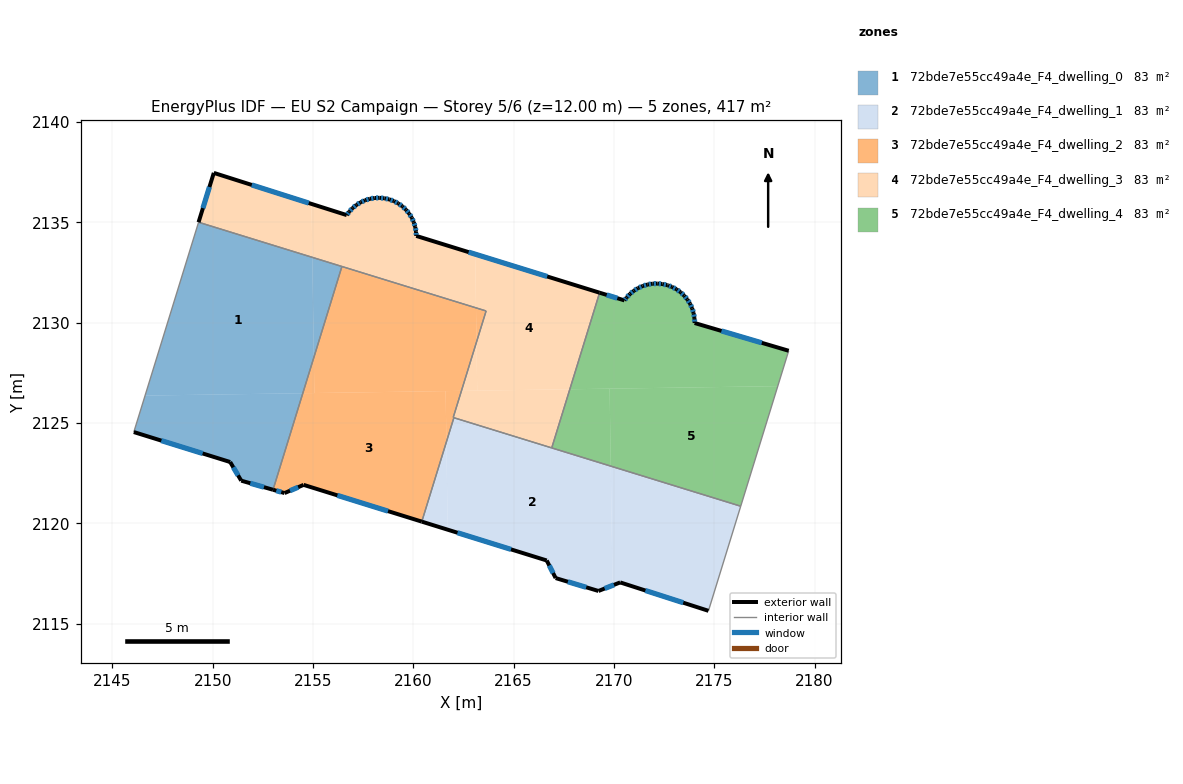
=== STOREY PLAN SPEC (per zone: floor XY polygon, exterior-wall plan segments, windows/doors) ===
zone 1: 72bde7e55cc49a4e_F4_dwelling_0  (83.3 m²)
  floor: (2154.97, 2133.26) (2155.04, 2128.27) (2154.49, 2126.49) (2146.63, 2126.37) (2149.30, 2135.01)
  floor: (2154.49, 2126.49) (2153.01, 2121.68) (2151.42, 2122.13) (2150.87, 2123.06) (2146.07, 2124.55) (2146.63, 2126.37)
  floor: (2156.44, 2132.81) (2155.04, 2128.27) (2154.97, 2133.26)
  exterior wall: (2146.07, 2124.55) – (2150.87, 2123.06)  [5.0 m]
    window: (2147.44, 2124.13) – (2149.50, 2123.49)  [2.8 m²]
  exterior wall: (2151.42, 2122.13) – (2153.01, 2121.68)  [1.6 m]
    window: (2151.88, 2122.00) – (2152.56, 2121.81)  [0.9 m²]
  exterior wall: (2150.87, 2123.06) – (2151.42, 2122.13)  [1.1 m]
    window: (2151.03, 2122.80) – (2151.27, 2122.40)  [0.6 m²]
  interior walls: 3
zone 2: 72bde7e55cc49a4e_F4_dwelling_1  (83.3 m²)
  floor: (2169.84, 2122.86) (2169.93, 2116.91) (2169.23, 2116.63) (2167.09, 2117.28) (2166.65, 2118.15) (2161.71, 2119.69) (2161.65, 2124.06) (2162.02, 2125.27)
  floor: (2161.65, 2124.06) (2161.71, 2119.69) (2160.42, 2120.09)
  floor: (2176.32, 2120.86) (2174.71, 2115.64) (2170.31, 2117.06) (2169.93, 2116.91) (2169.84, 2122.86)
  exterior wall: (2170.31, 2117.06) – (2174.71, 2115.64)  [4.6 m]
    window: (2171.57, 2116.66) – (2173.45, 2116.05)  [2.5 m²]
  exterior wall: (2169.23, 2116.63) – (2170.31, 2117.06)  [1.2 m]
    window: (2169.54, 2116.76) – (2170.00, 2116.94)  [0.6 m²]
  exterior wall: (2167.09, 2117.28) – (2169.23, 2116.63)  [2.2 m]
    window: (2167.70, 2117.09) – (2168.62, 2116.82)  [1.2 m²]
  exterior wall: (2166.65, 2118.15) – (2167.09, 2117.28)  [1.0 m]
    window: (2166.78, 2117.90) – (2166.97, 2117.53)  [0.5 m²]
  exterior wall: (2160.42, 2120.09) – (2166.65, 2118.15)  [6.5 m]
    window: (2162.20, 2119.54) – (2164.87, 2118.71)  [3.6 m²]
  interior walls: 4
zone 3: 72bde7e55cc49a4e_F4_dwelling_2  (83.3 m²)
  floor: (2161.61, 2126.60) (2161.65, 2124.06) (2160.42, 2120.09) (2154.53, 2121.92) (2153.58, 2121.51) (2153.01, 2121.68) (2154.49, 2126.49)
  floor: (2163.12, 2130.74) (2163.15, 2129.04) (2162.40, 2126.61) (2155.07, 2126.50) (2155.04, 2128.27) (2156.44, 2132.81)
  floor: (2155.04, 2128.27) (2155.07, 2126.50) (2154.49, 2126.49)
  floor: (2163.63, 2130.59) (2163.15, 2129.04) (2163.12, 2130.74)
  floor: (2162.40, 2126.61) (2161.99, 2125.28) (2162.02, 2125.27) (2161.65, 2124.06) (2161.61, 2126.60)
  exterior wall: (2153.58, 2121.51) – (2154.53, 2121.92)  [1.0 m]
    window: (2153.85, 2121.63) – (2154.26, 2121.81)  [0.6 m²]
  exterior wall: (2153.01, 2121.68) – (2153.58, 2121.51)  [0.6 m]
    window: (2153.17, 2121.63) – (2153.42, 2121.56)  [0.3 m²]
  exterior wall: (2154.53, 2121.92) – (2160.42, 2120.09)  [6.2 m]
    window: (2156.21, 2121.40) – (2158.74, 2120.61)  [3.4 m²]
  interior walls: 5
zone 4: 72bde7e55cc49a4e_F4_dwelling_3  (83.3 m²)
  floor: (2169.28, 2131.50) (2167.80, 2126.69) (2163.18, 2126.62) (2163.15, 2129.04) (2163.63, 2130.59) (2163.12, 2130.74) (2163.08, 2133.42)
  floor: (2154.93, 2135.92) (2154.97, 2133.26) (2149.30, 2135.01) (2150.06, 2137.47)
  floor: (2167.80, 2126.69) (2166.90, 2123.76) (2161.99, 2125.28) (2162.40, 2126.61)
  floor: (2163.08, 2133.42) (2163.12, 2130.74) (2154.97, 2133.26) (2154.93, 2135.92) (2156.68, 2135.37) (2156.80, 2135.54) (2156.97, 2135.72) (2157.16, 2135.87) (2157.37, 2136.00) (2157.60, 2136.11) (2157.83, 2136.18) (2158.07, 2136.22) (2158.32, 2136.23) (2158.57, 2136.20) (2158.80, 2136.15) (2159.04, 2136.06) (2159.25, 2135.95) (2159.45, 2135.80) (2159.63, 2135.64) (2159.79, 2135.45) (2159.92, 2135.24) (2160.02, 2135.01) (2160.09, 2134.78) (2160.14, 2134.54) (2160.15, 2134.33)
  floor: (2163.15, 2129.04) (2163.18, 2126.62) (2162.40, 2126.61)
  exterior wall: (2150.06, 2137.47) – (2149.30, 2135.01)  [2.6 m]
    window: (2149.84, 2136.77) – (2149.51, 2135.71)  [1.4 m²]
  exterior wall: (2156.68, 2135.37) – (2150.06, 2137.47)  [7.0 m]
    window: (2154.79, 2135.97) – (2151.95, 2136.87)  [3.8 m²]
  exterior wall: (2156.80, 2135.54) – (2156.68, 2135.37)  [0.2 m]
    window: (2156.77, 2135.49) – (2156.72, 2135.42)  [0.1 m²]
  exterior wall: (2156.97, 2135.72) – (2156.80, 2135.54)  [0.2 m]
    window: (2156.92, 2135.67) – (2156.85, 2135.59)  [0.1 m²]
  exterior wall: (2157.16, 2135.87) – (2156.97, 2135.72)  [0.2 m]
    window: (2157.11, 2135.83) – (2157.03, 2135.76)  [0.1 m²]
  exterior wall: (2157.37, 2136.00) – (2157.16, 2135.87)  [0.2 m]
    window: (2157.31, 2135.97) – (2157.22, 2135.91)  [0.1 m²]
  exterior wall: (2157.60, 2136.11) – (2157.37, 2136.00)  [0.2 m]
    window: (2157.53, 2136.08) – (2157.44, 2136.03)  [0.1 m²]
  exterior wall: (2157.83, 2136.18) – (2157.60, 2136.11)  [0.2 m]
    window: (2157.76, 2136.16) – (2157.66, 2136.13)  [0.1 m²]
  exterior wall: (2158.07, 2136.22) – (2157.83, 2136.18)  [0.2 m]
    window: (2158.00, 2136.21) – (2157.90, 2136.19)  [0.1 m²]
  exterior wall: (2158.32, 2136.23) – (2158.07, 2136.22)  [0.2 m]
    window: (2158.25, 2136.23) – (2158.14, 2136.22)  [0.1 m²]
  exterior wall: (2158.57, 2136.20) – (2158.32, 2136.23)  [0.2 m]
    window: (2158.49, 2136.21) – (2158.39, 2136.22)  [0.1 m²]
  exterior wall: (2158.80, 2136.15) – (2158.57, 2136.20)  [0.2 m]
    window: (2158.74, 2136.16) – (2158.63, 2136.19)  [0.1 m²]
  exterior wall: (2159.04, 2136.06) – (2158.80, 2136.15)  [0.2 m]
    window: (2158.97, 2136.09) – (2158.87, 2136.12)  [0.1 m²]
  exterior wall: (2159.25, 2135.95) – (2159.04, 2136.06)  [0.2 m]
    window: (2159.19, 2135.98) – (2159.10, 2136.03)  [0.1 m²]
  exterior wall: (2159.45, 2135.80) – (2159.25, 2135.95)  [0.2 m]
    window: (2159.40, 2135.84) – (2159.31, 2135.91)  [0.1 m²]
  exterior wall: (2159.63, 2135.64) – (2159.45, 2135.80)  [0.2 m]
    window: (2159.58, 2135.68) – (2159.51, 2135.76)  [0.1 m²]
  exterior wall: (2159.79, 2135.45) – (2159.63, 2135.64)  [0.2 m]
    window: (2159.75, 2135.50) – (2159.68, 2135.58)  [0.1 m²]
  exterior wall: (2159.92, 2135.24) – (2159.79, 2135.45)  [0.2 m]
    window: (2159.88, 2135.30) – (2159.83, 2135.39)  [0.1 m²]
  exterior wall: (2160.02, 2135.01) – (2159.92, 2135.24)  [0.2 m]
    window: (2159.99, 2135.08) – (2159.95, 2135.17)  [0.1 m²]
  exterior wall: (2160.09, 2134.78) – (2160.02, 2135.01)  [0.2 m]
    window: (2160.07, 2134.85) – (2160.04, 2134.95)  [0.1 m²]
  exterior wall: (2160.14, 2134.54) – (2160.09, 2134.78)  [0.2 m]
    window: (2160.12, 2134.60) – (2160.11, 2134.71)  [0.1 m²]
  exterior wall: (2160.15, 2134.33) – (2160.14, 2134.54)  [0.2 m]
    window: (2160.14, 2134.39) – (2160.14, 2134.48)  [0.1 m²]
  exterior wall: (2169.28, 2131.50) – (2160.15, 2134.33)  [9.6 m]
    window: (2166.67, 2132.31) – (2162.76, 2133.52)  [5.3 m²]
  interior walls: 6
zone 5: 72bde7e55cc49a4e_F4_dwelling_4  (83.3 m²)
  floor: (2178.16, 2126.84) (2176.32, 2120.86) (2169.84, 2122.86) (2169.78, 2126.72)
  floor: (2178.71, 2128.61) (2178.16, 2126.84) (2167.80, 2126.69) (2169.28, 2131.50) (2170.52, 2131.12) (2170.62, 2131.25) (2170.79, 2131.44) (2170.99, 2131.59) (2171.20, 2131.73) (2171.43, 2131.83) (2171.67, 2131.91) (2171.91, 2131.95) (2172.16, 2131.96) (2172.41, 2131.93) (2172.66, 2131.88) (2172.69, 2131.86) (2172.89, 2131.79) (2173.11, 2131.67) (2173.32, 2131.53) (2173.50, 2131.35) (2173.66, 2131.16) (2173.79, 2130.95) (2173.90, 2130.72) (2173.97, 2130.48) (2174.01, 2130.23) (2174.02, 2129.99)
  floor: (2169.78, 2126.72) (2169.84, 2122.86) (2166.90, 2123.76) (2167.80, 2126.69)
  exterior wall: (2170.52, 2131.12) – (2169.28, 2131.50)  [1.3 m]
    window: (2170.17, 2131.23) – (2169.64, 2131.39)  [0.7 m²]
  exterior wall: (2170.62, 2131.25) – (2170.52, 2131.12)  [0.2 m]
    window: (2170.59, 2131.21) – (2170.55, 2131.16)  [0.1 m²]
  exterior wall: (2170.79, 2131.44) – (2170.62, 2131.25)  [0.2 m]
    window: (2170.75, 2131.38) – (2170.67, 2131.31)  [0.1 m²]
  exterior wall: (2170.99, 2131.59) – (2170.79, 2131.44)  [0.3 m]
    window: (2170.93, 2131.55) – (2170.85, 2131.48)  [0.1 m²]
  exterior wall: (2171.20, 2131.73) – (2170.99, 2131.59)  [0.3 m]
    window: (2171.14, 2131.69) – (2171.05, 2131.63)  [0.1 m²]
  exterior wall: (2171.43, 2131.83) – (2171.20, 2131.73)  [0.3 m]
    window: (2171.36, 2131.80) – (2171.27, 2131.76)  [0.1 m²]
  exterior wall: (2171.67, 2131.91) – (2171.43, 2131.83)  [0.2 m]
    window: (2171.60, 2131.88) – (2171.50, 2131.85)  [0.1 m²]
  exterior wall: (2171.91, 2131.95) – (2171.67, 2131.91)  [0.3 m]
    window: (2171.84, 2131.93) – (2171.74, 2131.92)  [0.1 m²]
  exterior wall: (2172.16, 2131.96) – (2171.91, 2131.95)  [0.3 m]
    window: (2172.09, 2131.95) – (2171.99, 2131.95)  [0.1 m²]
  exterior wall: (2172.41, 2131.93) – (2172.16, 2131.96)  [0.3 m]
    window: (2172.34, 2131.94) – (2172.24, 2131.95)  [0.1 m²]
  exterior wall: (2172.66, 2131.88) – (2172.41, 2131.93)  [0.3 m]
    window: (2172.59, 2131.89) – (2172.48, 2131.92)  [0.1 m²]
  exterior wall: (2172.69, 2131.86) – (2172.66, 2131.88)  [0.0 m]
  exterior wall: (2172.89, 2131.79) – (2172.69, 2131.86)  [0.2 m]
    window: (2172.84, 2131.81) – (2172.75, 2131.84)  [0.1 m²]
  exterior wall: (2173.11, 2131.67) – (2172.89, 2131.79)  [0.3 m]
    window: (2173.05, 2131.70) – (2172.96, 2131.75)  [0.1 m²]
  exterior wall: (2173.32, 2131.53) – (2173.11, 2131.67)  [0.2 m]
    window: (2173.26, 2131.57) – (2173.17, 2131.63)  [0.1 m²]
  exterior wall: (2173.50, 2131.35) – (2173.32, 2131.53)  [0.3 m]
    window: (2173.45, 2131.40) – (2173.37, 2131.48)  [0.1 m²]
  exterior wall: (2173.66, 2131.16) – (2173.50, 2131.35)  [0.3 m]
    window: (2173.61, 2131.22) – (2173.55, 2131.30)  [0.1 m²]
  exterior wall: (2173.79, 2130.95) – (2173.66, 2131.16)  [0.3 m]
    window: (2173.76, 2131.01) – (2173.70, 2131.10)  [0.1 m²]
  exterior wall: (2173.90, 2130.72) – (2173.79, 2130.95)  [0.2 m]
    window: (2173.87, 2130.79) – (2173.82, 2130.88)  [0.1 m²]
  exterior wall: (2173.97, 2130.48) – (2173.90, 2130.72)  [0.3 m]
    window: (2173.95, 2130.55) – (2173.92, 2130.65)  [0.1 m²]
  exterior wall: (2174.01, 2130.23) – (2173.97, 2130.48)  [0.3 m]
    window: (2174.00, 2130.30) – (2173.98, 2130.41)  [0.1 m²]
  exterior wall: (2174.02, 2129.99) – (2174.01, 2130.23)  [0.2 m]
    window: (2174.02, 2130.06) – (2174.01, 2130.16)  [0.1 m²]
  exterior wall: (2178.71, 2128.61) – (2174.02, 2129.99)  [4.9 m]
    window: (2177.37, 2129.00) – (2175.36, 2129.59)  [2.7 m²]
  interior walls: 3

=== DERIVED (storey summary) ===
Building: EU S2 Campaign
Storey: 5 of 6  (floor level z = 12.00 m)
Storey gross floor area: 416.7 m²
Zones on this storey: 5
  - 72bde7e55cc49a4e_F4_dwelling_0: floor 83.3 m²; exterior wall 7.8 m (23.3 m²); 3 window(s) 4.3 m²; WWR 18.4%
  - 72bde7e55cc49a4e_F4_dwelling_1: floor 83.3 m²; exterior wall 15.5 m (46.6 m²); 5 window(s) 8.6 m²; WWR 18.4%
  - 72bde7e55cc49a4e_F4_dwelling_2: floor 83.3 m²; exterior wall 7.8 m (23.4 m²); 3 window(s) 4.3 m²; WWR 18.4%
  - 72bde7e55cc49a4e_F4_dwelling_3: floor 83.3 m²; exterior wall 23.9 m (71.8 m²); 23 window(s) 13.2 m²; WWR 18.4%
  - 72bde7e55cc49a4e_F4_dwelling_4: floor 83.3 m²; exterior wall 11.1 m (33.3 m²); 22 window(s) 6.1 m²; WWR 18.3%
Zone adjacency (shared interzone walls):
  - 72bde7e55cc49a4e_F4_dwelling_0 ↔ 72bde7e55cc49a4e_F4_dwelling_2
  - 72bde7e55cc49a4e_F4_dwelling_0 ↔ 72bde7e55cc49a4e_F4_dwelling_3
  - 72bde7e55cc49a4e_F4_dwelling_1 ↔ 72bde7e55cc49a4e_F4_dwelling_2
  - 72bde7e55cc49a4e_F4_dwelling_1 ↔ 72bde7e55cc49a4e_F4_dwelling_3
  - 72bde7e55cc49a4e_F4_dwelling_1 ↔ 72bde7e55cc49a4e_F4_dwelling_4
  - 72bde7e55cc49a4e_F4_dwelling_2 ↔ 72bde7e55cc49a4e_F4_dwelling_3
  - 72bde7e55cc49a4e_F4_dwelling_3 ↔ 72bde7e55cc49a4e_F4_dwelling_4